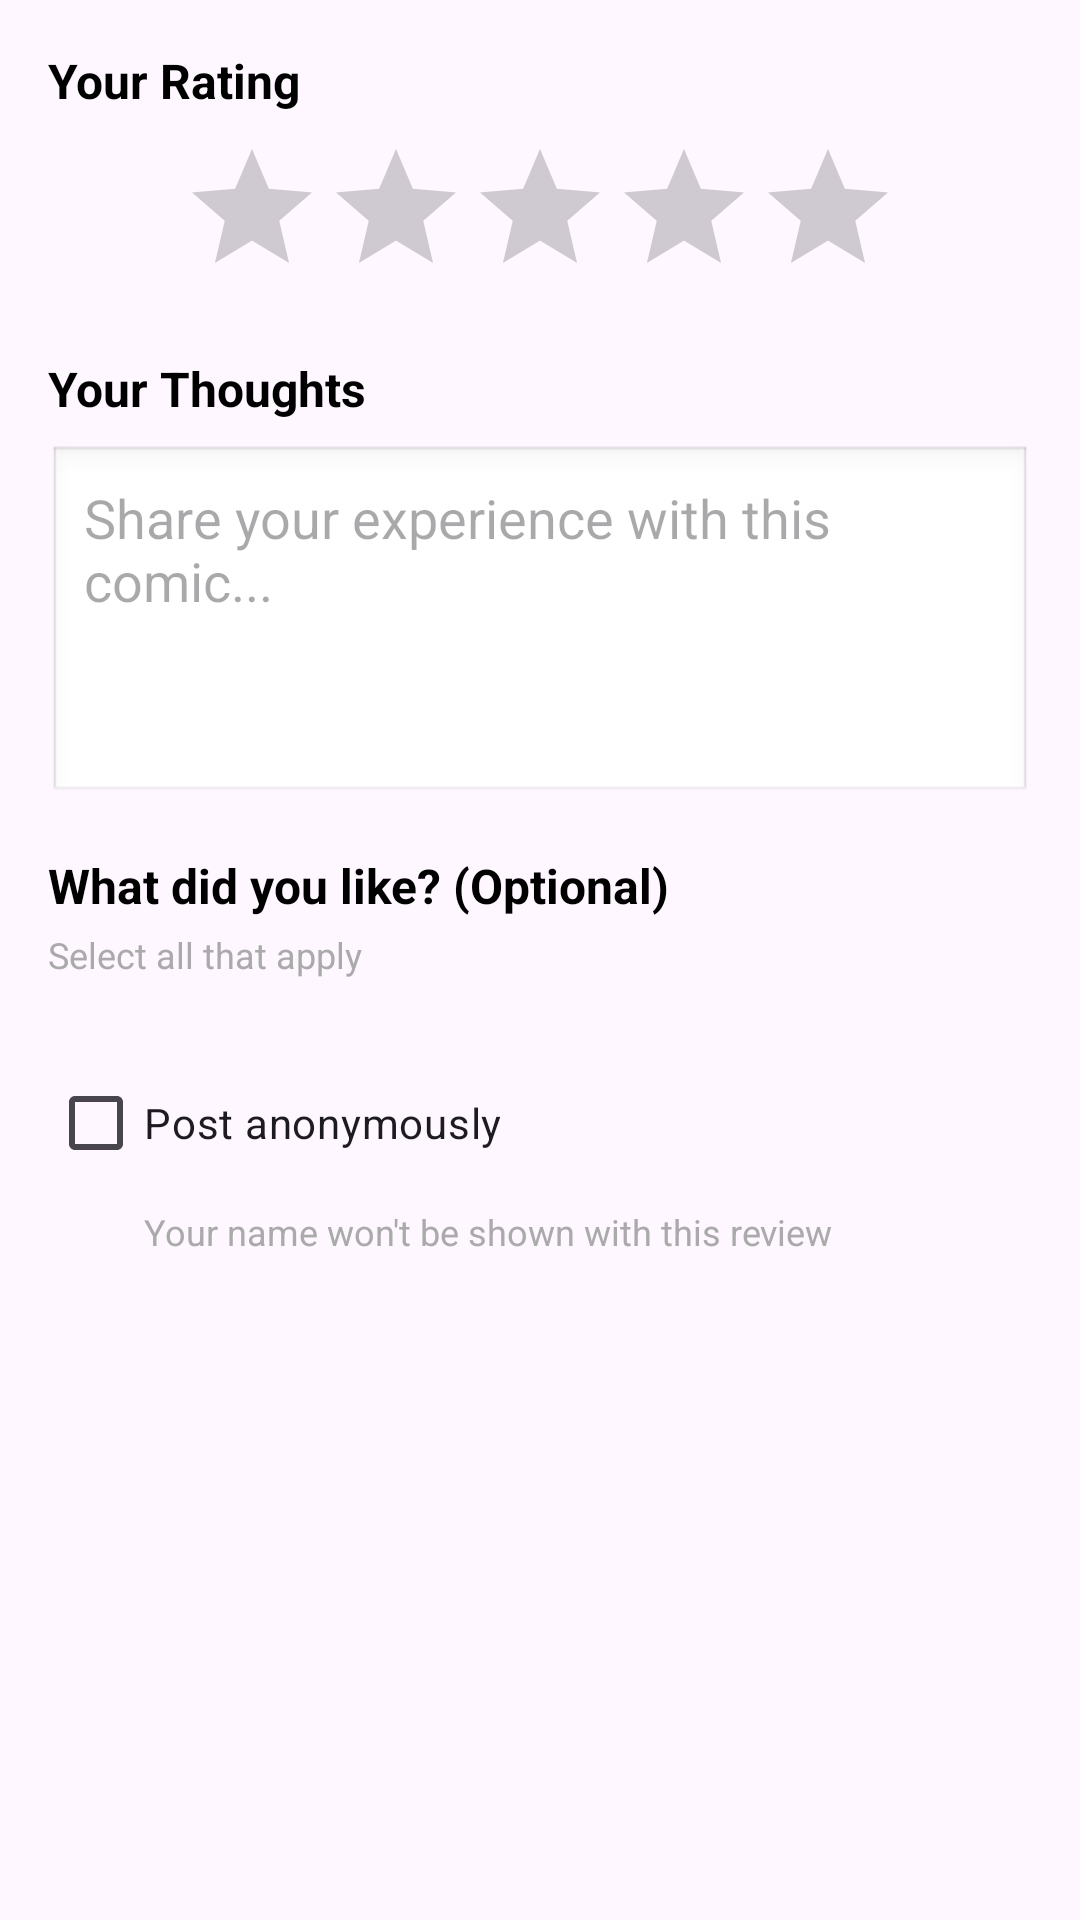

Android layout source for this screen:
<!-- AndroidManifest.xml: application theme Theme.PGM -->
<!-- res/layout/dialog_add_feedback.xml -->
<?xml version="1.0" encoding="utf-8"?>
<ScrollView xmlns:android="http://schemas.android.com/apk/res/android"
    xmlns:app="http://schemas.android.com/apk/res-auto"
    android:layout_width="match_parent"
    android:layout_height="wrap_content">

    <LinearLayout
        android:layout_width="match_parent"
        android:layout_height="wrap_content"
        android:orientation="vertical"
        android:padding="16dp">

        
        <TextView
            android:layout_width="wrap_content"
            android:layout_height="wrap_content"
            android:text="Your Rating"
            android:textSize="16sp"
            android:textStyle="bold"
            android:textColor="@android:color/black" />

        <RatingBar
            android:id="@+id/ratingBar"
            android:layout_width="wrap_content"
            android:layout_height="wrap_content"
            android:numStars="5"
            android:stepSize="0.5"
            android:rating="0"
            android:layout_marginTop="8dp"
            android:layout_gravity="center_horizontal" />

        
        <TextView
            android:layout_width="wrap_content"
            android:layout_height="wrap_content"
            android:text="Your Thoughts"
            android:textSize="16sp"
            android:textStyle="bold"
            android:textColor="@android:color/black"
            android:layout_marginTop="16dp" />

        <EditText
            android:id="@+id/commentEditText"
            android:layout_width="match_parent"
            android:layout_height="120dp"
            android:layout_marginTop="8dp"
            android:gravity="top|start"
            android:hint="Share your experience with this comic..."
            android:inputType="textMultiLine"
            android:maxLength="500"
            android:padding="12dp"
            android:background="@android:drawable/edit_text" />

        
        <TextView
            android:layout_width="wrap_content"
            android:layout_height="wrap_content"
            android:text="What did you like? (Optional)"
            android:textSize="16sp"
            android:textStyle="bold"
            android:textColor="@android:color/black"
            android:layout_marginTop="16dp" />

        <TextView
            android:layout_width="wrap_content"
            android:layout_height="wrap_content"
            android:text="Select all that apply"
            android:textSize="12sp"
            android:textColor="@android:color/darker_gray"
            android:layout_marginTop="4dp" />

        <com.google.android.material.chip.ChipGroup
            android:id="@+id/categoriesChipGroup"
            android:layout_width="match_parent"
            android:layout_height="wrap_content"
            android:layout_marginTop="8dp"
            app:chipSpacingHorizontal="8dp"
            app:chipSpacingVertical="4dp"
            app:singleSelection="false" />

        
        <CheckBox
            android:id="@+id/anonymousCheckbox"
            android:layout_width="wrap_content"
            android:layout_height="wrap_content"
            android:text="Post anonymously"
            android:textSize="14sp"
            android:layout_marginTop="16dp" />

        <TextView
            android:layout_width="wrap_content"
            android:layout_height="wrap_content"
            android:text="Your name won't be shown with this review"
            android:textSize="12sp"
            android:textColor="@android:color/darker_gray"
            android:layout_marginStart="32dp"
            android:layout_marginTop="4dp" />

    </LinearLayout>

</ScrollView>
<!-- resources referenced by this layout -->
<resources>
  <style name="Theme.PGM" parent="Base.Theme.PGM" />
  <style name="Base.Theme.PGM" parent="Theme.Material3.DayNight.NoActionBar">
          <item name="colorPrimary">@color/colorPrimary</item>
          <item name="colorOnPrimary">@color/white</item>
          <item name="colorPrimaryDark">@color/colorPrimaryDark</item>
      </style>
  <color name="colorPrimary">#6200EE</color>
  <color name="white">#FFFFFFFF</color>
  <color name="colorPrimaryDark">#3700B3</color>
</resources>
